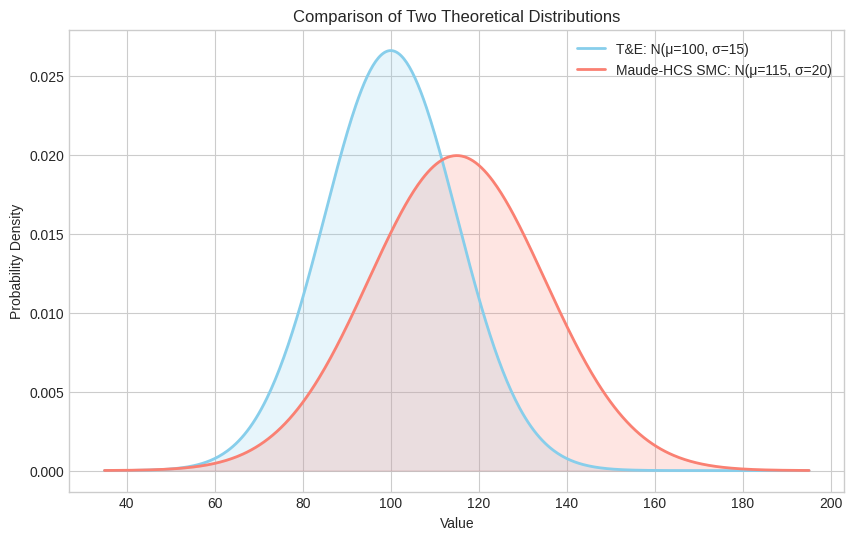
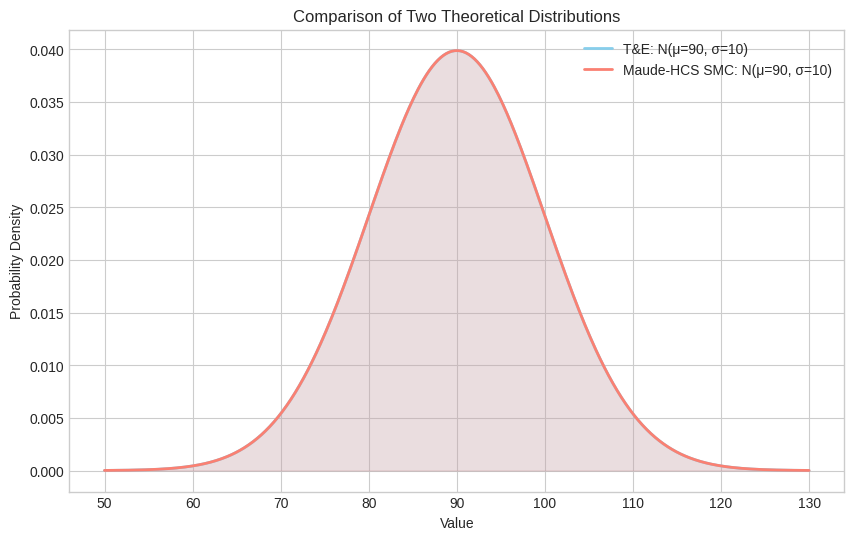

Python code for these plots, in order:
import numpy as np
import matplotlib.pyplot as plt
from scipy import stats


def kl_divergence_normal(params1, params2):
    """
    Calculates the Kullback-Leibler (KL) divergence between two normal distributions.
    KL(P || Q) where P is dist1 and Q is dist2.

    Args:
        params1 (tuple): (mean, std_dev) for the first distribution (P).
        params2 (tuple): (mean, std_dev) for the second distribution (Q).

    Returns:
        float: The KL divergence from P to Q.
    """
    mean1, std1, name1 = params1
    mean2, std2, name2 = params2

    # Ensure standard deviations are positive
    if std1 <= 0 or std2 <= 0:
        raise ValueError("Standard deviations must be positive.")

    var1 = std1**2
    var2 = std2**2

    # Formula for KL divergence between two normal distributions
    kl_div = np.log(std2 / std1) + (var1 + (mean1 - mean2)**2) / (2 * var2) - 0.5

    return kl_div

def compare_theoretical_distributions(params1, params2, title="Comparison of Two Theoretical Distributions"):
    """
    Visualizes and quantifies the difference between two theoretical normal distributions.

    Args:
        params1 (tuple): A tuple containing the (mean, std_dev, name) for the first distribution.
        params2 (tuple): A tuple containing the (mean, std_dev, name) for the second distribution.
        name above is the name of the distribution in the plot
    """
    mean1, std1, name1 = params1
    mean2, std2, name2 = params2

    # --- 1. Visualization ---
    plt.style.use('seaborn-v0_8-whitegrid')
    fig, ax = plt.subplots(1, 1, figsize=(10, 6))

    # Determine a good range for the x-axis to see both distributions
    x_min = min(mean1 - 4 * std1, mean2 - 4 * std2)
    x_max = max(mean1 + 4 * std1, mean2 + 4 * std2)
    x = np.linspace(x_min, x_max, 500)

    # Calculate the PDFs
    pdf1 = stats.norm.pdf(x, mean1, std1)
    pdf2 = stats.norm.pdf(x, mean2, std2)

    # Plot the PDFs
    ax.plot(x, pdf1, lw=2, label=f'{name1}: N(μ={mean1}, σ={std1})', color='skyblue')
    ax.fill_between(x, pdf1, alpha=0.2, color='skyblue')
    ax.plot(x, pdf2, lw=2, label=f'{name2}: N(μ={mean2}, σ={std2})', color='salmon')
    ax.fill_between(x, pdf2, alpha=0.2, color='salmon')

    ax.set_title(title)
    ax.set_xlabel('Value')
    ax.set_ylabel('Probability Density')
    ax.legend()
    plt.grid(True)
    plt.show()

    # --- 2. Quantification ---
    print("--- Quantitative Comparison ---")
    print(f"\n1. Direct Parameter Comparison:")
    print(f"   - Difference in Means (μ1 - μ2): {mean1 - mean2:.4f}")
    print(f"   - Difference in Standard Deviations (σ1 - σ2): {std1 - std2:.4f}")

    # Calculate KL Divergence in both directions
    try:
        kl_1_to_2 = kl_divergence_normal(params1, params2)
        kl_2_to_1 = kl_divergence_normal(params2, params1)

        print(f"\n2. Kullback-Leibler (KL) Divergence:")
        print("   (Measures the information lost when one distribution is used to approximate the other)")
        print(f"   - KL(Dist 1 || Dist 2): {kl_1_to_2:.4f}")
        print(f"   - KL(Dist 2 || Dist 1): {kl_2_to_1:.4f}")
        print("   Note: KL Divergence is not symmetric. A value of 0 means the distributions are identical.")

    except ValueError as e:
        print(f"\nCould not calculate KL Divergence: {e}")

def compare_normal_distributions(sample1, sample2):
    """
    Visualizes and statistically compares two samples from normal distributions.

    This function performs the following steps:
    1.  Creates overlapping histograms to visualize the distributions.
    2.  Generates side-by-side box plots to compare medians and spread.
    3.  Performs Levene's test to check for equality of variances.
    4.  Performs Welch's t-test to check for a significant difference in means.

    Args:
        sample1 (np.ndarray): The first sample dataset.
        sample2 (np.ndarray): The second sample dataset.
    """
    # --- 1. Visualization ---
    plt.style.use('seaborn-v0_8-whitegrid')
    fig, (ax1, ax2) = plt.subplots(1, 2, figsize=(16, 6))

    # Overlapping Histograms
    ax1.hist(sample1, bins=30, density=True, alpha=0.7, label='Sample 1', color='skyblue')
    ax1.hist(sample2, bins=30, density=True, alpha=0.7, label='Sample 2', color='salmon')
    ax1.set_title('Overlapping Histograms of Sample Distributions')
    ax1.set_xlabel('Value')
    ax1.set_ylabel('Density')
    ax1.legend()

    # Side-by-side Box Plots
    ax2.boxplot([sample1, sample2], patch_artist=True,
                boxprops=dict(facecolor='lightgray', color='black'),
                medianprops=dict(color='black'),
                labels=['Sample 1', 'Sample 2'])
    ax2.set_title('Side-by-Side Box Plots')
    ax2.set_ylabel('Value')

    fig.suptitle('Visual Comparison of Two Samples', fontsize=16)
    plt.tight_layout(rect=[0, 0.03, 1, 0.95])
    plt.show()

    # --- 2. Statistical Tests ---
    print("--- Statistical Test Results ---")

    # Levene's Test for Equality of Variances
    # This test is robust for data that is not perfectly normally distributed.
    # Null Hypothesis (H0): The variances of the two samples are equal.
    # Alternative Hypothesis (H1): The variances are not equal.
    levene_stat, levene_p_value = stats.levene(sample1, sample2)
    print(f"\n1. Levene's Test for Equality of Variances:")
    print(f"   - Test Statistic: {levene_stat:.4f}")
    print(f"   - p-value: {levene_p_value:.4f}")
    if levene_p_value < 0.05:
        print("   - Result: The p-value is less than 0.05. We reject the null hypothesis.")
        print("   - Conclusion: There is a statistically significant difference in the variances.")
    else:
        print("   - Result: The p-value is greater than or equal to 0.05. We fail to reject the null hypothesis.")
        print("   - Conclusion: There is no statistically significant difference in the variances.")

    # Welch's T-test for Equality of Means
    # We use Welch's t-test by setting equal_var=False. It does not assume equal population variance
    # and is generally recommended over Student's t-test.
    # Null Hypothesis (H0): The means of the two samples are equal.
    # Alternative Hypothesis (H1): The means are not equal.
    ttest_stat, ttest_p_value = stats.ttest_ind(sample1, sample2, equal_var=False)
    print(f"\n2. Welch's T-test for Equality of Means:")
    print(f"   - Test Statistic: {ttest_stat:.4f}")
    print(f"   - p-value: {ttest_p_value:.4f}")
    if ttest_p_value < 0.05:
        print("   - Result: The p-value is less than 0.05. We reject the null hypothesis.")
        print("   - Conclusion: There is a statistically significant difference in the means.")
    else:
        print("   - Result: The p-value is greater than or equal to 0.05. We fail to reject the null hypothesis.")
        print("   - Conclusion: There is no statistically significant difference in the means.")


def compare_experimental_to_smc(sample, theoretical_params, verbose=False, plot=False):
    """
    Visualizes and statistically compares a sample to a theoretical normal distribution.

    This function performs the following steps:
    1.  Creates a histogram of the sample and overlays the theoretical PDF.
    2.  Generates a Q-Q plot to compare sample quantiles to theoretical quantiles.
    3.  Performs a one-sample t-test to compare the sample mean to the theoretical mean.
    4.  Performs a Chi-squared test to compare the sample variance to the theoretical variance.

    Args:
        sample (np.ndarray): The sample dataset.
        theoretical_params (tuple): A tuple containing the (mean, std_dev) of the
                                    theoretical normal distribution.
    """
    theoretical_mean, theoretical_std = theoretical_params
    theoretical_var = theoretical_std**2
    n = len(sample)
    
    if plot:
        # --- 1. Visualization ---
        plt.style.use('seaborn-v0_8-whitegrid')
        fig, (ax1, ax2) = plt.subplots(1, 2, figsize=(16, 6))

        # Histogram vs. Theoretical PDF
        ax1.hist(sample, bins=30, density=True, alpha=0.7, label='Sample Histogram', color='skyblue')
        x = np.linspace(min(sample), max(sample), 200)
        ax1.plot(x, stats.norm.pdf(x, theoretical_mean, theoretical_std), 'r-', lw=2, label='Theoretical PDF')
        ax1.set_title('Sample Histogram vs. Theoretical PDF')
        ax1.set_xlabel('Value')
        ax1.set_ylabel('Density')
        ax1.legend()

        # Q-Q Plot
        stats.probplot(sample, dist="norm", sparams=theoretical_params, plot=ax2)
        ax2.set_title('Q-Q Plot against Theoretical Normal Distribution')
        # The default labels are "Theoretical quantiles" and "Ordered Values", which are fine.

        fig.suptitle('Visual Comparison of Experimental to SMC Distribution', fontsize=16)
        plt.tight_layout(rect=[0, 0.03, 1, 0.95])
        plt.show()

    # --- 2. Statistical Tests ---
    ttest_stat, ttest_p_value = stats.ttest_1samp(sample, theoretical_mean)
    if verbose:
        print("--- Statistical Test Results ---")
        # One-Sample T-test for the Mean
        # Null Hypothesis (H0): The mean of the sample is equal to the theoretical mean.
        print(f"\n1. One-Sample T-test (Comparing Means):")
        print(f"   - Sample Mean: {np.mean(sample):.4f}, Theoretical Mean: {theoretical_mean}")
        print(f"   - T-statistic: {ttest_stat:.4f}")
        print(f"   - p-value: {ttest_p_value:.4f}")
    if ttest_p_value < 0.05:
        means_different = True
        if verbose:
            print("   - Conclusion: Reject H0. The sample mean is significantly different from the theoretical mean.")
    else:
        means_different = False
        if verbose:
            print("   - Conclusion: Fail to reject H0. No significant difference between sample and theoretical means.")


    # Chi-squared Test for the Variance
    # Null Hypothesis (H0): The variance of the sample is equal to the theoretical variance.
    sample_var = np.var(sample, ddof=1) # Use ddof=1 for unbiased sample variance
    chi2_stat = (n - 1) * sample_var / theoretical_var
    df = n - 1 # degrees of freedom
    # Calculate two-tailed p-value
    p_from_cdf = stats.chi2.cdf(chi2_stat, df)
    # p_value is 2 * (area in the smaller tail)
    chi2_p_value = 2 * min(p_from_cdf, 1 - p_from_cdf)

    if verbose:
        print(f"\n2. Chi-Squared Test (Comparing Variances):")
        print(f"   - Sample Variance: {sample_var:.4f}, Theoretical Variance: {theoretical_var:.4f}")
        print(f"   - Chi-squared statistic: {chi2_stat:.4f}")
        print(f"   - p-value: {chi2_p_value:.4f}")
    if chi2_p_value < 0.05:
        std_different = True
        if verbose:
            print("   - Conclusion: Reject H0. The sample variance is significantly different from the theoretical variance.")
    else:
        std_different = False
        if verbose:
            print("   - Conclusion: Fail to reject H0. No significant difference between sample and theoretical variances.")
    
    return means_different, std_different


if __name__ == '__main__':
    # # Set the seed for reproducibility.
    # np.random.seed(42)

    # --- Generate Sample Data ---
    # Set the seed for reproducibility of the random samples.
    # np.random.seed(42)

    # ==============
    # CASE 1: comparing two normal distributions based on two sets of samples
    # ==============
    # # Scenario 1: Two samples from nearly identical distributions.
    # print("--- SCENARIO 1: Comparing two similar distributions ---")
    # sample_a1 = np.random.normal(loc=100, scale=15, size=500)
    # sample_a2 = np.random.normal(loc=102, scale=14, size=500)
    # compare_normal_distributions(sample_a1, sample_a2)
    # print("\n" + "="*50 + "\n")

    # # Scenario 2: Two samples from clearly different distributions.
    # print("--- SCENARIO 2: Comparing two different distributions ---")
    # sample_b1 = np.random.normal(loc=85, scale=10, size=500)
    # sample_b2 = np.random.normal(loc=115, scale=20, size=500)
    # compare_normal_distributions(sample_b1, sample_b2)



    # ==============
    # CASE 2: comparing two normal distributions: one is based on samples, the other is theoretical (mean, variance)
    # ==============
    # # --- Scenario 1: Sample is drawn from a distribution very similar to the theoretical one ---
    # print("--- SCENARIO 1: Comparing samples to a similar theoretical distribution ---")    
    # # TODO replace this with experimental samples (testing for now)
    # sample1 = np.random.normal(loc=90.5, scale=15.5, size=500)
    # # Define the theoretical distribution it should be similar to
    # theoretical1 = (90, 15) # (mean, std_dev)
    # means_different, std_different = compare_experimental_to_smc(sample1, theoretical1)
    # assert not means_different and not std_different, 'expecting same dist'
    # print("\n" + "="*80 + "\n")

    # # --- Scenario 2: Sample is drawn from a distribution clearly different from the theoretical one ---
    # print("--- SCENARIO 2: Comparing a sample to a different theoretical distribution ---")
    # # Generate a sample with a different mean and standard deviation
    # sample2 = np.random.normal(loc=110, scale=25, size=500)
    # means_different, std_different = compare_experimental_to_smc(sample2, theoretical1)
    # assert means_different and std_different, 'expecting different dist'


    # ==============
    # CASE 3: comparing two theoretical distributions each with (mean, variance); this is mostly visual
    # ==============
    # Define the parameters for two normal distributions
    # Format: (mean, standard_deviation)
    dist1_params = (100, 15, 'T&E')
    dist2_params = (115, 20, 'Maude-HCS SMC')

    print(f"Comparing Distribution 1 (μ={dist1_params[0]}, σ={dist1_params[1]}) with Distribution 2 (μ={dist2_params[0]}, σ={dist2_params[1]})")
    print("="*80)
    compare_theoretical_distributions(dist1_params, dist2_params)

    print("\n\n--- Comparing two identical distributions ---")
    dist3_params = (90, 10, 'T&E')
    dist4_params = (90, 10, 'Maude-HCS SMC')
    print(f"Comparing Distribution 3 (μ={dist3_params[0]}, σ={dist3_params[1]}) with Distribution 4 (μ={dist4_params[0]}, σ={dist4_params[1]})")
    print("="*80)
    compare_theoretical_distributions(dist3_params, dist4_params)
